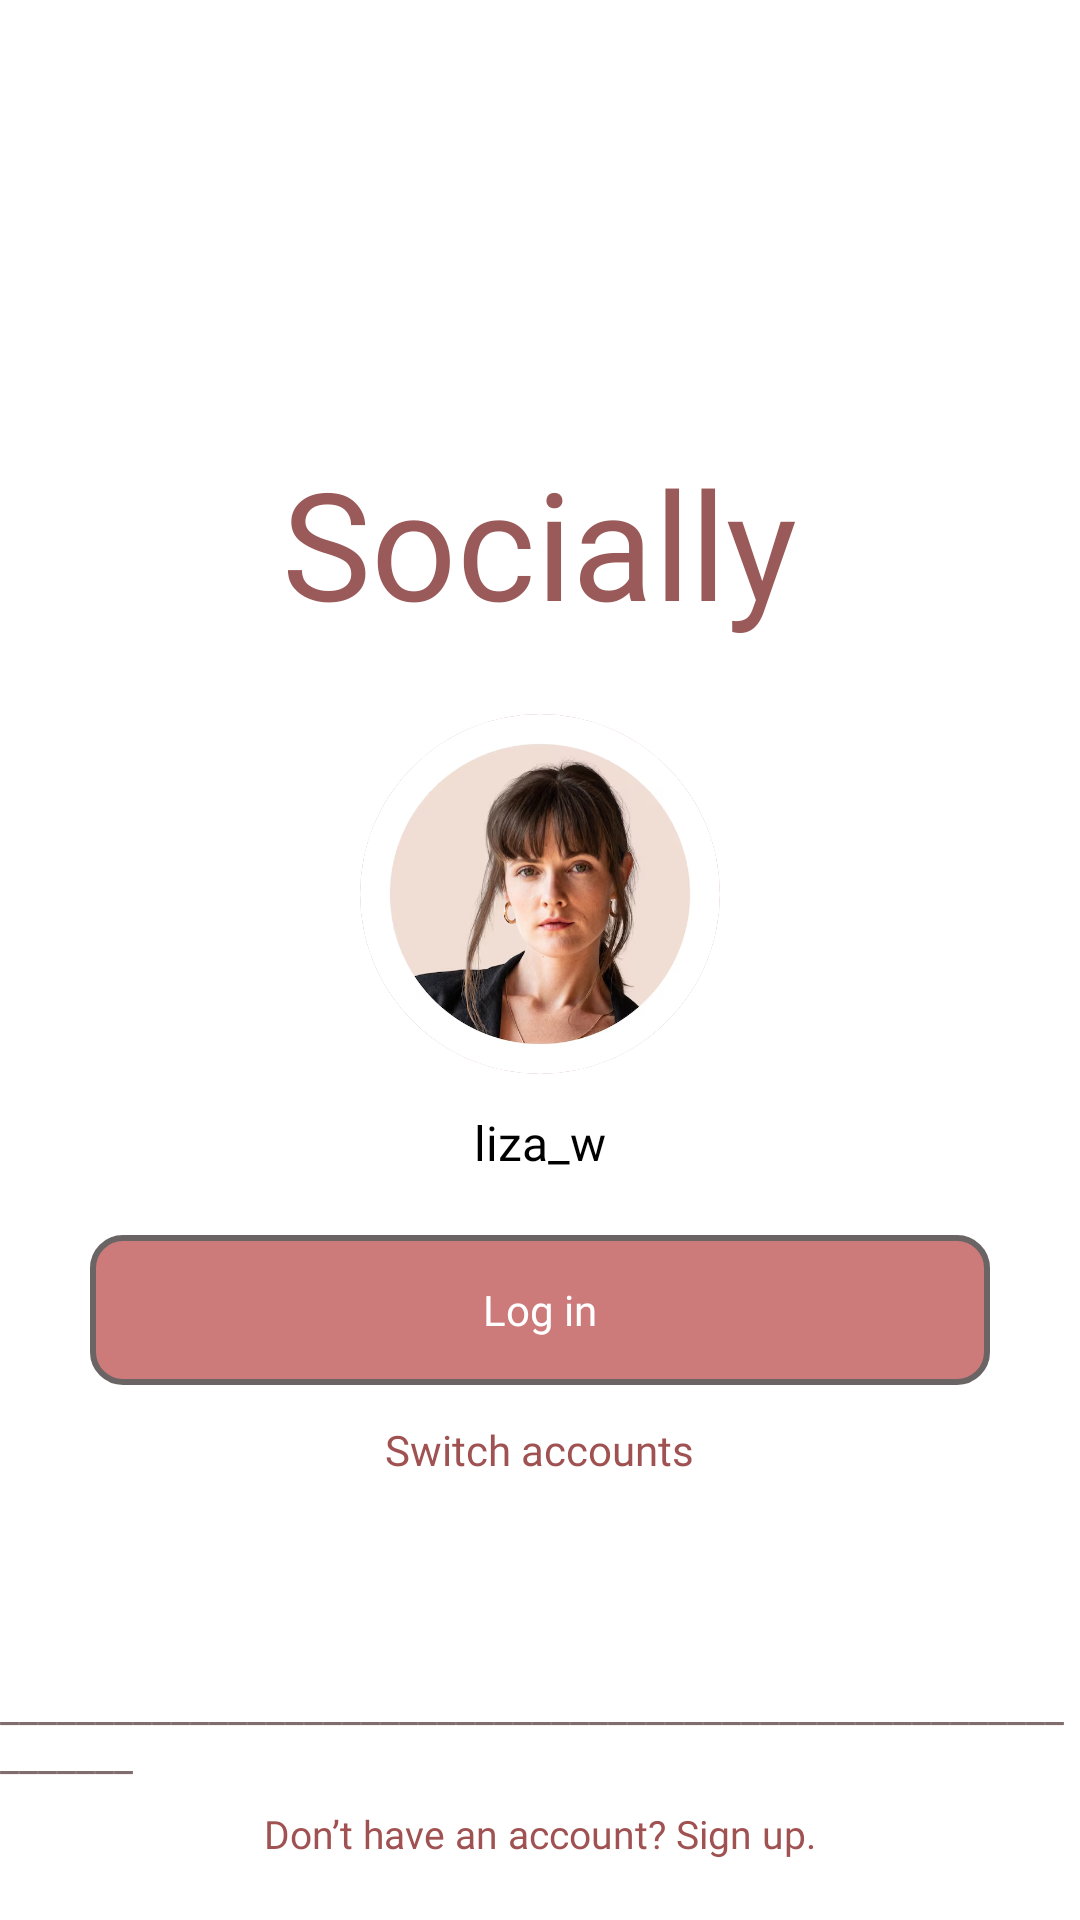

Android layout source for this screen:
<!-- AndroidManifest.xml: application theme Theme.I210753 -->
<!-- res/layout/activity_login_page.xml -->
<?xml version="1.0" encoding="utf-8"?>
<androidx.constraintlayout.widget.ConstraintLayout xmlns:android="http://schemas.android.com/apk/res/android"
    xmlns:app="http://schemas.android.com/apk/res-auto"
    xmlns:tools="http://schemas.android.com/tools"
    android:layout_width="match_parent"
    android:layout_height="match_parent"
    android:background="@android:color/white"
    android:id="@+id/main"
    tools:context=".LoginPage">

    


    <LinearLayout
        android:layout_width="wrap_content"
        android:layout_height="wrap_content"
        android:orientation="vertical"
        android:gravity="center"
        android:layout_margin="16dp"
        app:layout_constraintTop_toTopOf="parent"
        app:layout_constraintBottom_toBottomOf="parent"
        app:layout_constraintStart_toStartOf="parent"
        app:layout_constraintEnd_toEndOf="parent">

        <TextView
            android:layout_width="wrap_content"
            android:layout_height="wrap_content"
            android:text="Socially"
            android:textColor="#9B5A5A"
            android:textSize="50sp"
            android:fontFamily="@font/ralewaybold" />

        <ImageView
            android:layout_width="120dp"
            android:layout_height="120dp"
            android:layout_marginTop="24dp"
            android:scaleType="centerCrop"
            android:src="@drawable/img"
            android:background="@drawable/circle_background"
            android:clipToOutline="true" />

        <TextView
            android:layout_width="wrap_content"
            android:layout_height="wrap_content"
            android:layout_marginTop="12dp"
            android:fontFamily="@font/ralewaybold"
            android:text="liza_w"
            android:textSize="16sp"
            android:textColor="#000000" />

        <TextView
            android:layout_width="300dp"
            android:layout_height="50dp"
            android:layout_marginTop="20dp"
            android:gravity="center"
            android:text="Log in"
            android:id="@+id/continuelogin"
            android:textColor="@color/white"
            android:fontFamily="@font/ralewaybold"
            android:background="@drawable/signupbutton" />

        <TextView
            android:id="@+id/switchaccounts"
            android:layout_width="wrap_content"
            android:layout_height="wrap_content"
            android:layout_marginTop="12dp"
            android:text="Switch accounts"
            android:textColor="#A05252"
            android:textSize="14sp"
            android:fontFamily="@font/ralewaybold" />

    </LinearLayout>

    <TextView
        android:id="@+id/newaccount"
        android:layout_width="wrap_content"
        android:layout_height="wrap_content"
        android:text="Don’t have an account? Sign up."
        android:textSize="13sp"
        android:textColor="#A05252"
        android:layout_marginBottom="20dp"
        android:fontFamily="@font/ralewaybold"
        app:layout_constraintBottom_toBottomOf="parent"
        app:layout_constraintStart_toStartOf="parent"
        app:layout_constraintEnd_toEndOf="parent" />

    <TextView
        android:id="@+id/lineText"
        android:layout_width="wrap_content"
        android:layout_height="wrap_content"
        android:text="_______________________________________________________________"
        app:layout_constraintBottom_toTopOf="@+id/newaccount"
        app:layout_constraintStart_toStartOf="parent"
        app:layout_constraintEnd_toEndOf="parent"
        android:textColor="#806E6E"
        android:layout_marginBottom="8dp"/>

</androidx.constraintlayout.widget.ConstraintLayout>
<!-- resources referenced by this layout -->
<resources>
  <!-- drawable circle_background (drawable) -->
  <?xml version="1.0" encoding="utf-8"?>
  <shape xmlns:android="http://schemas.android.com/apk/res/android"
      android:shape="oval">
      <solid android:color="@android:color/white"/>
      <stroke
          android:width="2dp"
          android:color="#A05252"/> 
  </shape>
  <!-- drawable img: png bitmap (drawable, 318720 bytes) -->
  <!-- drawable signupbutton (drawable) -->
  <shape xmlns:android="http://schemas.android.com/apk/res/android"
      android:shape="rectangle">
  
      
      <solid android:color="#CC7A7A"/>
  
      
      <corners android:radius="10dp"/>
  
      
      <stroke
          android:width="2dp"
          android:color="#6A6464"/>
  </shape>
  <style name="Theme.I210753" parent="Base.Theme.I210753" />
  <style name="Base.Theme.I210753" parent="Theme.Material3.DayNight.NoActionBar">
          
          
      </style>
  <!-- not gathered from this repository: default colours our renderer supplied (Android Studio template values) -->
  <color name="white">#FFFFFFFF</color>
</resources>
